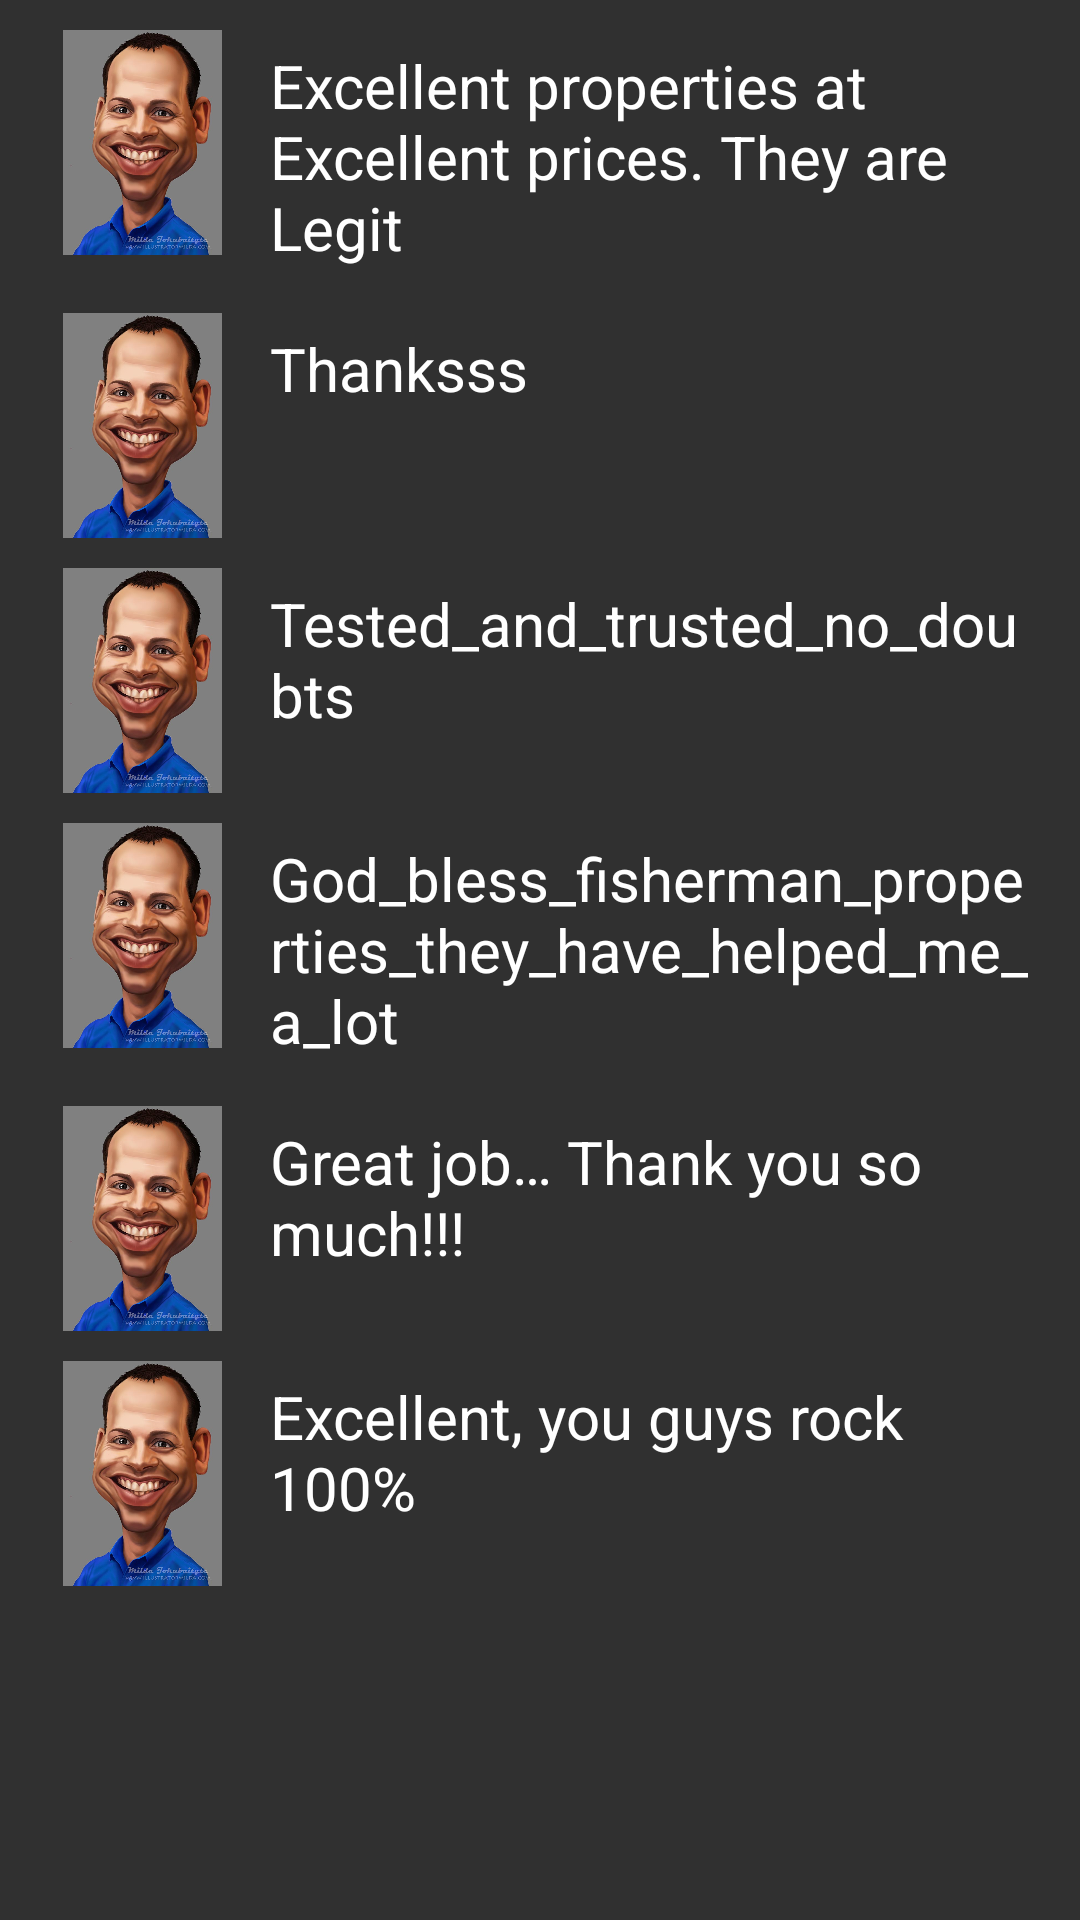

Reconstruct the res/layout file that produces this screen, plus the resources it refers to.
<!-- AndroidManifest.xml: application theme Theme.AppCompat.NoActionBar -->
<!-- res/layout/content_testimonials.xml -->
<?xml version="1.0" encoding="utf-8"?>
<androidx.core.widget.NestedScrollView xmlns:android="http://schemas.android.com/apk/res/android"
    xmlns:app="http://schemas.android.com/apk/res-auto"
    xmlns:tools="http://schemas.android.com/tools"
    android:layout_width="match_parent"
    android:layout_height="match_parent"
    app:layout_behavior="@string/appbar_scrolling_view_behavior"
    tools:context=".Testimonials"
    tools:showIn="@layout/activity_testimonials">

    <LinearLayout
        android:layout_width="fill_parent"
        android:layout_height="wrap_content"
        android:orientation="vertical"
        android:layout_margin="5dp">


        <LinearLayout
            android:layout_width="fill_parent"
            android:layout_height="wrap_content"
            android:orientation="horizontal"
            android:layout_margin="5dp">

            <ImageView
                android:id="@+id/imageView1"
                android:layout_width="75dp"
                android:layout_height="75dp"
                android:src="@drawable/profile"
                android:contentDescription="@string/todo" />

            <TextView
                android:id="@+id/textView7"
                android:layout_width="match_parent"
                android:layout_height="wrap_content"
                android:text="@string/excellent_properties_at_excellent_prices_they_are_legit"
                android:textColor="#ffffff"
                android:textSize="20sp"
                android:layout_margin="5dp"/>

        </LinearLayout>

        <LinearLayout
            android:layout_width="fill_parent"
            android:layout_height="wrap_content"
            android:orientation="horizontal"
            android:layout_margin="5dp">

            <ImageView
                android:id="@+id/imageView2"
                android:layout_width="75dp"
                android:layout_height="75dp"
                android:src="@drawable/profile"
                android:contentDescription="@string/todo" />

            <TextView
                android:layout_width="match_parent"
                android:layout_height="wrap_content"
                android:layout_margin="5dp"
                android:text="@string/thanksss12"
                android:textColor="#ffffff"
                android:textSize="20sp" />

        </LinearLayout>
        <LinearLayout
            android:layout_width="fill_parent"
            android:layout_height="wrap_content"
            android:orientation="horizontal"
            android:layout_margin="5dp">

            <ImageView
                android:id="@+id/imageView3"
                android:layout_width="75dp"
                android:layout_height="75dp"
                android:src="@drawable/profile"
                android:contentDescription="@string/todo" />

            <TextView
                android:layout_width="match_parent"
                android:layout_height="wrap_content"
                android:layout_margin="5dp"
                android:text="@string/tested_and_trusted_no_doubts1"
                android:textColor="#ffffff"
                android:textSize="20sp" />

        </LinearLayout>




        <LinearLayout
            android:layout_width="fill_parent"
            android:layout_height="wrap_content"
            android:orientation="horizontal"
            android:layout_margin="5dp">

            <ImageView
                android:id="@+id/imageView4"
                android:layout_width="75dp"
                android:layout_height="75dp"
                android:src="@drawable/profile"
                android:contentDescription="@string/todo" />

            <TextView
                android:layout_width="match_parent"
                android:layout_height="wrap_content"
                android:layout_margin="5dp"
                android:text="@string/god_bless_fisherman_properties_they_have_helped_me_a_lot1"
                android:textColor="#ffffff"
                android:textSize="20sp" />

        </LinearLayout>
        <LinearLayout
            android:layout_width="fill_parent"
            android:layout_height="wrap_content"
            android:orientation="horizontal"
            android:layout_margin="5dp">

            <ImageView
                android:id="@+id/imageView5"
                android:layout_width="75dp"
                android:layout_height="75dp"
                android:src="@drawable/profile"
                android:contentDescription="@string/todo" />

            <TextView
                android:layout_width="match_parent"
                android:layout_height="wrap_content"
                android:text="@string/great_job_thank_you_so_much"
                android:textColor="#ffffff"
                android:textSize="20sp"
                android:layout_margin="5dp"/>

        </LinearLayout>
        <LinearLayout
            android:layout_width="fill_parent"
            android:layout_height="wrap_content"
            android:orientation="horizontal"
            android:layout_margin="5dp">

            <ImageView
                android:id="@+id/imageView6"
                android:layout_width="75dp"
                android:layout_height="75dp"
                android:src="@drawable/profile"
                android:contentDescription="@string/todo"/>

            <TextView

                android:layout_width="match_parent"
                android:layout_height="wrap_content"
                android:text="@string/excellent_you_guys_rock_100"
                android:textColor="#ffffff"
                android:textSize="20sp"
                android:layout_margin="5dp"/>

        </LinearLayout>


    </LinearLayout>


</androidx.core.widget.NestedScrollView>
<!-- res/layout/activity_testimonials.xml (included above) -->
<?xml version="1.0" encoding="utf-8"?>
<androidx.coordinatorlayout.widget.CoordinatorLayout xmlns:android="http://schemas.android.com/apk/res/android"
    xmlns:app="http://schemas.android.com/apk/res-auto"
    xmlns:tools="http://schemas.android.com/tools"
    android:layout_width="match_parent"
    android:layout_height="match_parent"
    android:fitsSystemWindows="true"
    tools:context=".Testimonials">

    <com.google.android.material.appbar.AppBarLayout
        android:id="@+id/app_bar"
        android:layout_width="match_parent"
        android:layout_height="@dimen/app_bar_height"
        android:fitsSystemWindows="true"
        android:theme="@style/AppBarOverlay">

        <com.google.android.material.appbar.CollapsingToolbarLayout
            android:id="@+id/toolbar_layout"
            android:layout_width="match_parent"
            android:layout_height="match_parent"
            android:fitsSystemWindows="true"
            app:contentScrim="?attr/colorPrimary"
            app:layout_scrollFlags="scroll|exitUntilCollapsed"
            app:toolbarId="@+id/toolbar">

            <androidx.appcompat.widget.Toolbar
                android:id="@+id/toolbar"
                android:layout_width="match_parent"
                android:layout_height="?attr/actionBarSize"
                app:layout_collapseMode="pin"
                app:popupTheme="@style/PopupOverlay" />

        </com.google.android.material.appbar.CollapsingToolbarLayout>
    </com.google.android.material.appbar.AppBarLayout>

    <include layout="@layout/content_testimonials" />

</androidx.coordinatorlayout.widget.CoordinatorLayout>
<!-- resources referenced by this layout -->
<resources>
  <dimen name="app_bar_height">180dp</dimen>
  <!-- drawable profile: jpg bitmap (drawable, 65627 bytes) -->
  <string name="excellent_properties_at_excellent_prices_they_are_legit">Excellent properties at Excellent prices. They are Legit</string>
  <string name="excellent_you_guys_rock_100">Excellent, you guys rock 100%</string>
  <string name="god_bless_fisherman_properties_they_have_helped_me_a_lot1">God_bless_fisherman_properties_they_have_helped_me_a_lot</string>
  <string name="great_job_thank_you_so_much">Great job… Thank you so much!!!</string>
  <string name="tested_and_trusted_no_doubts1">Tested_and_trusted_no_doubts</string>
  <string name="thanksss12">Thanksss</string>
  <string name="todo">TODO</string>
  <style name="AppBarOverlay" parent="ThemeOverlay.AppCompat.Dark.ActionBar" />
  <style name="PopupOverlay" parent="ThemeOverlay.AppCompat.Light" />
</resources>
